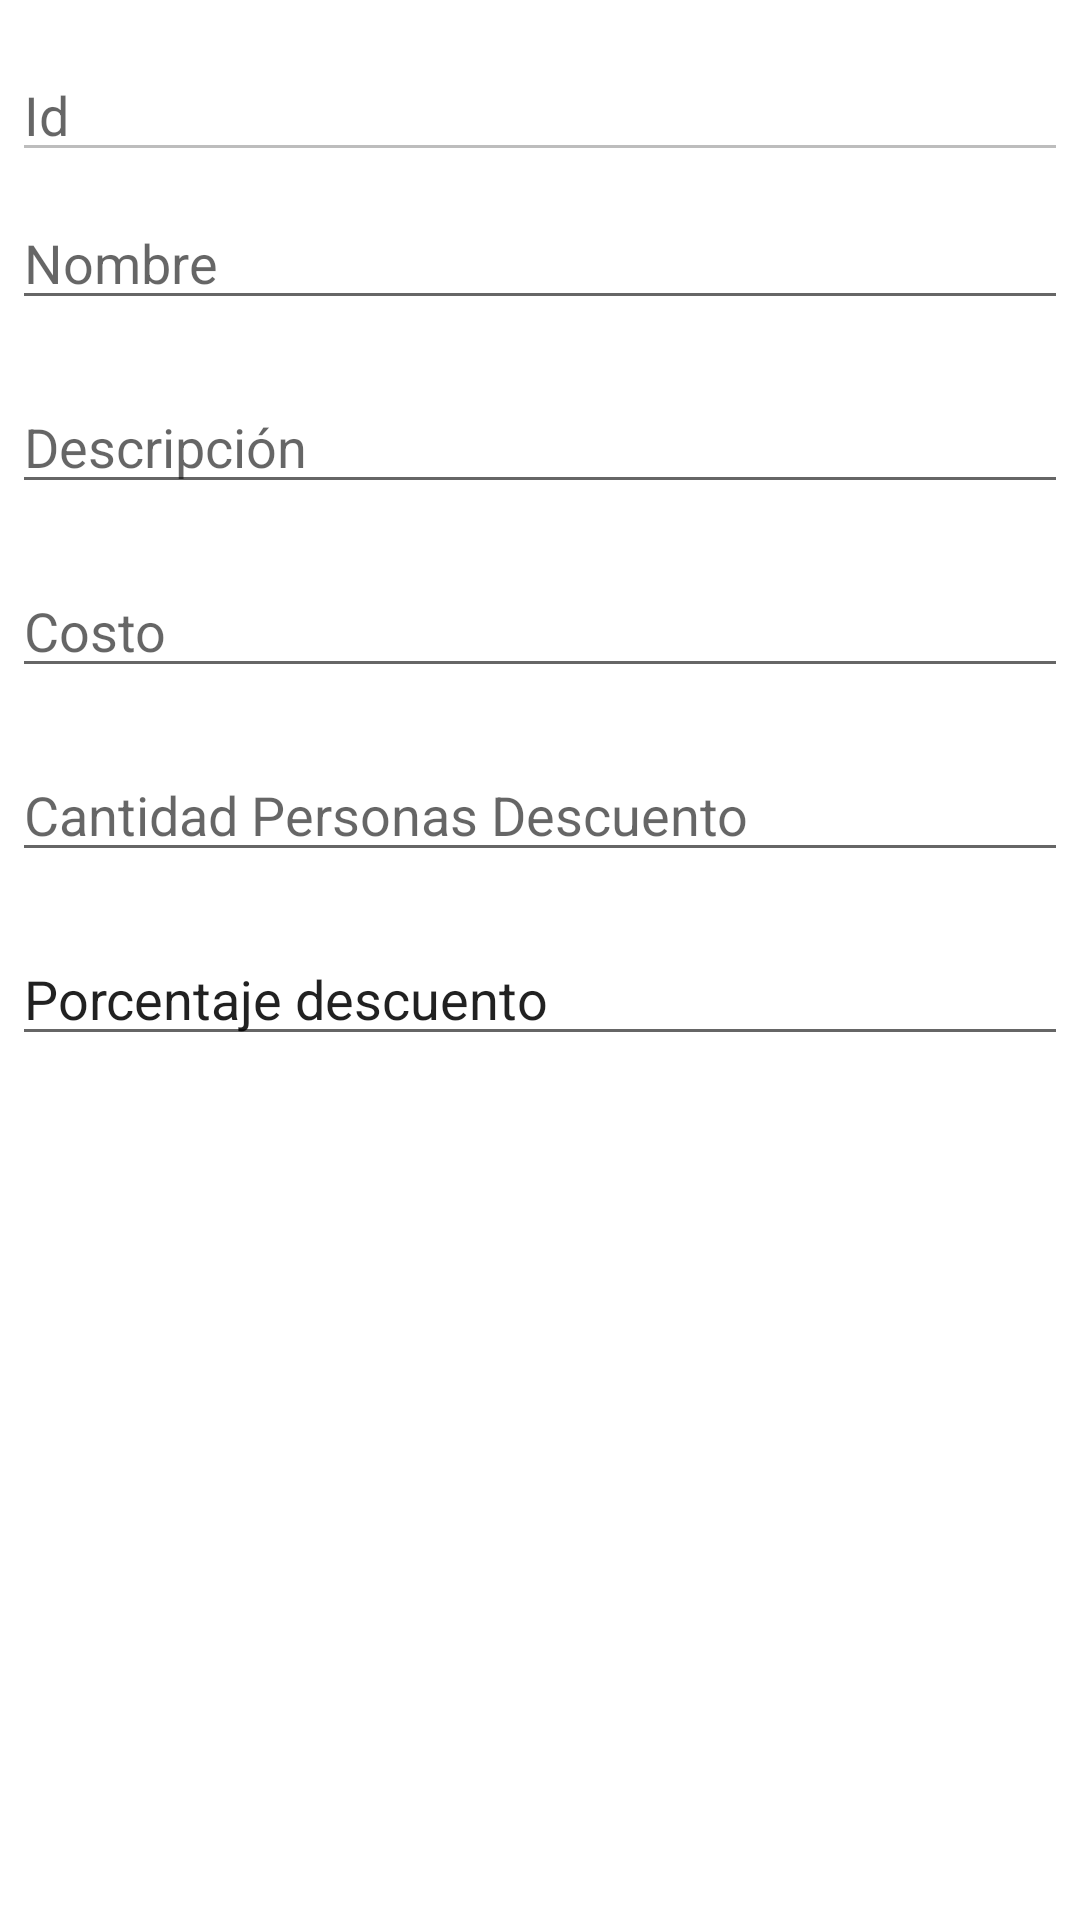

Layout XML and referenced resources for this Android screen:
<!-- AndroidManifest.xml: application theme Theme.AppExamen1 -->
<!-- res/layout/formulario.xml -->
<?xml version="1.0" encoding="utf-8"?>
<LinearLayout xmlns:android="http://schemas.android.com/apk/res/android"
    android:orientation="vertical"
    android:layout_width="match_parent"
    android:layout_height="wrap_content">
    <EditText
        android:id="@+id/txtIdActividad"
        android:enabled="false"
        android:inputType="number"
        android:layout_width="match_parent"
        android:layout_height="wrap_content"
        android:layout_marginTop="16dp"
        android:layout_marginLeft="4dp"
        android:layout_marginRight="4dp"
        android:layout_marginBottom="4dp"
        android:hint="@string/hint_id" />
    <EditText
        android:id="@+id/txtNombre"
        android:inputType="textPersonName"
        android:layout_width="match_parent"
        android:layout_height="wrap_content"
        android:layout_marginTop="4dp"
        android:layout_marginLeft="4dp"
        android:layout_marginRight="4dp"
        android:layout_marginBottom="16dp"
        android:fontFamily="sans-serif"
        android:hint="@string/text_nombre"/>
    <EditText
        android:id="@+id/txtDescripcion"
        android:inputType="text"
        android:layout_width="match_parent"
        android:layout_height="wrap_content"
        android:layout_marginTop="4dp"
        android:layout_marginLeft="4dp"
        android:layout_marginRight="4dp"
        android:layout_marginBottom="16dp"
        android:fontFamily="sans-serif"
        android:hint="@string/text_descripcion"/>
    <EditText
        android:id="@+id/txtCosto"
        android:inputType="numberDecimal"
        android:layout_width="match_parent"
        android:layout_height="wrap_content"
        android:layout_marginTop="4dp"
        android:layout_marginLeft="4dp"
        android:layout_marginRight="4dp"
        android:layout_marginBottom="16dp"
        android:fontFamily="sans-serif"
        android:hint="@string/text_costo"/>
    <EditText
        android:id="@+id/txtCantidad"
        android:inputType="number"
        android:layout_width="match_parent"
        android:layout_height="wrap_content"
        android:layout_marginTop="4dp"
        android:layout_marginLeft="4dp"
        android:layout_marginRight="4dp"
        android:layout_marginBottom="16dp"
        android:fontFamily="sans-serif"
        android:hint="@string/text_cantidad"/>
    <EditText
        android:id="@+id/txtPorcentaje"
        android:inputType="number"
        android:layout_width="match_parent"
        android:layout_height="wrap_content"
        android:layout_marginTop="4dp"
        android:layout_marginLeft="4dp"
        android:layout_marginRight="4dp"
        android:layout_marginBottom="16dp"
        android:fontFamily="sans-serif"
        android:text="@string/text_porcentaje"/>

</LinearLayout>
<!-- resources referenced by this layout -->
<resources>
  <string name="hint_id">Id</string>
  <string name="text_cantidad">Cantidad Personas Descuento</string>
  <string name="text_costo">Costo</string>
  <string name="text_descripcion">Descripción</string>
  <string name="text_nombre">Nombre</string>
  <string name="text_porcentaje">Porcentaje descuento</string>
  <style name="Theme.AppExamen1" parent="Theme.MaterialComponents.DayNight.DarkActionBar">
          
          <item name="colorPrimary">@color/purple_500</item>
          <item name="colorPrimaryVariant">@color/purple_700</item>
          <item name="colorOnPrimary">@color/white</item>
          
          <item name="colorSecondary">@color/teal_200</item>
          <item name="colorSecondaryVariant">@color/teal_700</item>
          <item name="colorOnSecondary">@color/black</item>
          
          <item name="android:statusBarColor">?attr/colorPrimaryVariant</item>
          
      </style>
  <!-- not gathered from this repository: default colours our renderer supplied (Android Studio template values) -->
  <color name="purple_500">#FF6200EE</color>
  <color name="purple_700">#FF3700B3</color>
  <color name="teal_200">#FF03DAC5</color>
  <color name="teal_700">#FF018786</color>
  <color name="black">#FF000000</color>
  <color name="white">#FFFFFFFF</color>
</resources>
